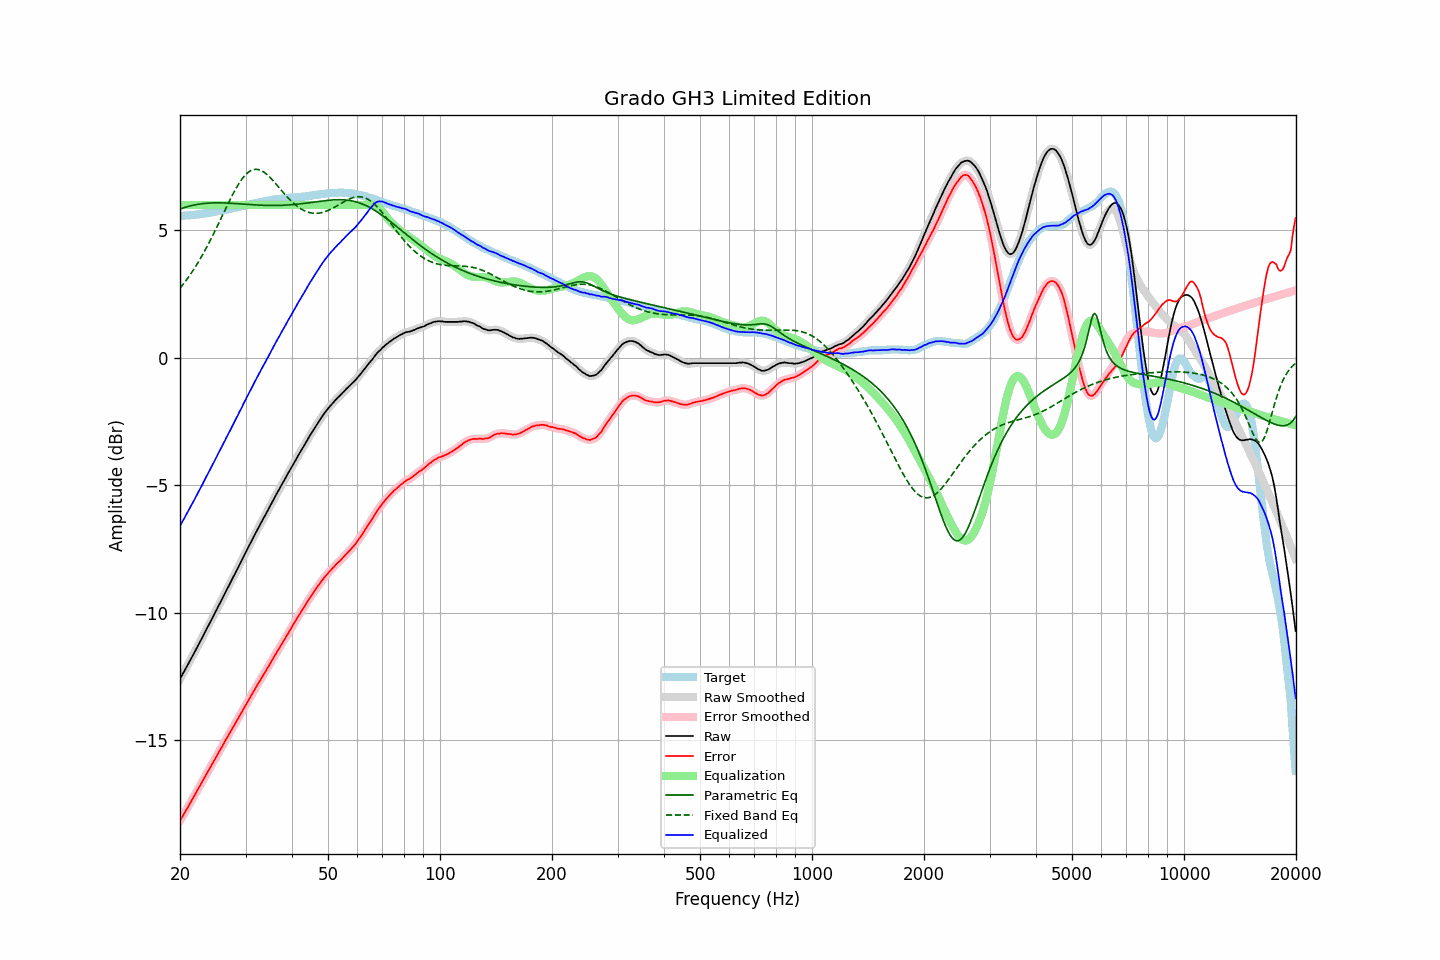

The file beside this chart, header and first rows:
frequency, raw, error, smoothed, error_smoothed, equalization, parametric_eq, fixed_band_eq, equalized_raw, equalized_smoothed, target
20.00, -12.60, -18.16, -12.60, -18.16, 6.00, 5.84, 2.74, -6.60, -6.60, 5.57
20.20, -12.49, -18.05, -12.48, -18.06, 6.00, 5.86, 2.81, -6.49, -6.48, 5.57
20.40, -12.37, -17.94, -12.37, -17.95, 6.00, 5.88, 2.89, -6.37, -6.37, 5.58
20.61, -12.26, -17.85, -12.25, -17.84, 6.00, 5.90, 2.97, -6.26, -6.25, 5.59
20.81, -12.14, -17.72, -12.14, -17.73, 6.00, 5.92, 3.06, -6.14, -6.14, 5.59
21.02, -12.03, -17.62, -12.02, -17.62, 6.00, 5.94, 3.15, -6.03, -6.02, 5.60
21.23, -11.91, -17.50, -11.91, -17.51, 6.00, 5.96, 3.23, -5.91, -5.91, 5.60
21.44, -11.78, -17.39, -11.79, -17.40, 6.00, 5.97, 3.33, -5.78, -5.79, 5.61
21.66, -11.68, -17.29, -11.67, -17.28, 6.00, 5.99, 3.42, -5.68, -5.67, 5.62
21.87, -11.55, -17.17, -11.55, -17.17, 6.00, 6.00, 3.52, -5.55, -5.55, 5.62
22.09, -11.43, -17.06, -11.44, -17.06, 6.00, 6.01, 3.62, -5.43, -5.44, 5.63
22.31, -11.31, -16.95, -11.32, -16.95, 6.00, 6.03, 3.72, -5.31, -5.32, 5.63
22.54, -11.20, -16.83, -11.20, -16.84, 6.00, 6.04, 3.83, -5.20, -5.20, 5.63
22.76, -11.08, -16.72, -11.08, -16.72, 6.00, 6.04, 3.93, -5.08, -5.08, 5.64
22.99, -10.96, -16.61, -10.95, -16.61, 6.00, 6.05, 4.04, -4.96, -4.95, 5.65
23.22, -10.83, -16.49, -10.83, -16.49, 6.00, 6.06, 4.16, -4.83, -4.83, 5.66
23.45, -10.71, -16.38, -10.71, -16.38, 6.00, 6.07, 4.27, -4.71, -4.71, 5.67
23.69, -10.59, -16.27, -10.59, -16.27, 6.00, 6.07, 4.39, -4.59, -4.59, 5.68
23.92, -10.46, -16.16, -10.47, -16.16, 6.00, 6.08, 4.51, -4.46, -4.47, 5.69
24.16, -10.35, -16.05, -10.35, -16.05, 6.00, 6.08, 4.63, -4.35, -4.35, 5.70
24.40, -10.22, -15.94, -10.22, -15.94, 6.00, 6.08, 4.76, -4.22, -4.22, 5.71
24.65, -10.10, -15.83, -10.10, -15.83, 6.00, 6.08, 4.88, -4.10, -4.10, 5.73
24.89, -9.97, -15.72, -9.97, -15.72, 6.00, 6.08, 5.01, -3.97, -3.97, 5.74
25.14, -9.85, -15.60, -9.85, -15.60, 6.00, 6.09, 5.14, -3.85, -3.85, 5.75
25.39, -9.72, -15.48, -9.73, -15.49, 6.00, 6.09, 5.27, -3.72, -3.73, 5.76
25.65, -9.61, -15.38, -9.61, -15.38, 6.00, 6.08, 5.41, -3.61, -3.61, 5.77
25.91, -9.49, -15.28, -9.48, -15.27, 6.00, 6.08, 5.54, -3.49, -3.48, 5.79
26.16, -9.35, -15.15, -9.36, -15.16, 6.00, 6.08, 5.67, -3.35, -3.36, 5.80
26.43, -9.24, -15.05, -9.23, -15.04, 6.00, 6.08, 5.80, -3.24, -3.23, 5.81
26.69, -9.11, -14.92, -9.11, -14.93, 6.00, 6.08, 5.93, -3.11, -3.11, 5.82
26.96, -8.99, -14.82, -8.99, -14.82, 6.00, 6.07, 6.06, -2.99, -2.99, 5.84
27.23, -8.87, -14.71, -8.86, -14.71, 6.00, 6.07, 6.19, -2.87, -2.86, 5.85
27.50, -8.74, -14.60, -8.74, -14.60, 6.00, 6.07, 6.32, -2.74, -2.74, 5.86
27.77, -8.61, -14.49, -8.62, -14.49, 6.00, 6.06, 6.44, -2.61, -2.62, 5.87
28.05, -8.50, -14.39, -8.49, -14.38, 6.00, 6.06, 6.56, -2.50, -2.49, 5.89
28.33, -8.37, -14.27, -8.37, -14.27, 6.00, 6.05, 6.67, -2.37, -2.37, 5.90
28.62, -8.25, -14.17, -8.24, -14.16, 6.00, 6.05, 6.78, -2.25, -2.24, 5.92
28.90, -8.12, -14.05, -8.12, -14.05, 6.00, 6.05, 6.88, -2.12, -2.12, 5.93
29.19, -8.00, -13.95, -7.99, -13.94, 6.00, 6.04, 6.97, -2.00, -1.99, 5.95
29.48, -7.87, -13.82, -7.87, -13.83, 6.00, 6.04, 7.06, -1.87, -1.87, 5.96
29.78, -7.74, -13.72, -7.74, -13.72, 6.00, 6.03, 7.13, -1.74, -1.74, 5.98
30.08, -7.62, -13.60, -7.61, -13.60, 6.00, 6.03, 7.20, -1.62, -1.61, 5.99
30.38, -7.49, -13.49, -7.49, -13.49, 6.00, 6.02, 7.26, -1.49, -1.49, 6.01
30.68, -7.37, -13.38, -7.37, -13.38, 6.00, 6.02, 7.31, -1.37, -1.37, 6.01
30.99, -7.25, -13.28, -7.24, -13.27, 6.00, 6.01, 7.35, -1.25, -1.24, 6.03
31.30, -7.12, -13.16, -7.12, -13.16, 6.00, 6.01, 7.37, -1.12, -1.12, 6.04
31.61, -7.00, -13.06, -7.00, -13.06, 6.00, 6.01, 7.39, -1.00, -1.00, 6.06
31.93, -6.88, -12.95, -6.87, -12.95, 6.00, 6.00, 7.40, -0.88, -0.87, 6.07
32.24, -6.75, -12.84, -6.76, -12.84, 6.00, 6.00, 7.40, -0.75, -0.76, 6.09
32.57, -6.64, -12.73, -6.64, -12.74, 6.00, 6.00, 7.39, -0.64, -0.64, 6.10
32.89, -6.53, -12.64, -6.52, -12.63, 6.00, 5.99, 7.36, -0.53, -0.52, 6.12
33.22, -6.41, -12.53, -6.41, -12.53, 6.00, 5.99, 7.33, -0.41, -0.41, 6.12
33.55, -6.28, -12.43, -6.29, -12.43, 6.00, 5.99, 7.30, -0.28, -0.29, 6.14
33.89, -6.18, -12.33, -6.17, -12.33, 6.00, 5.99, 7.25, -0.18, -0.17, 6.15
34.23, -6.06, -12.23, -6.06, -12.22, 6.00, 5.98, 7.20, -0.06, -0.06, 6.17
34.57, -5.94, -12.11, -5.94, -12.12, 6.00, 5.98, 7.14, 0.06, 0.06, 6.18
34.92, -5.82, -12.00, -5.82, -12.01, 6.00, 5.98, 7.08, 0.18, 0.18, 6.19
35.27, -5.70, -11.90, -5.70, -11.90, 6.00, 5.98, 7.02, 0.30, 0.30, 6.20
35.62, -5.58, -11.79, -5.58, -11.79, 6.00, 5.98, 6.95, 0.42, 0.42, 6.21
35.97, -5.45, -11.67, -5.46, -11.68, 6.00, 5.98, 6.88, 0.55, 0.54, 6.22
... 635 more rows
